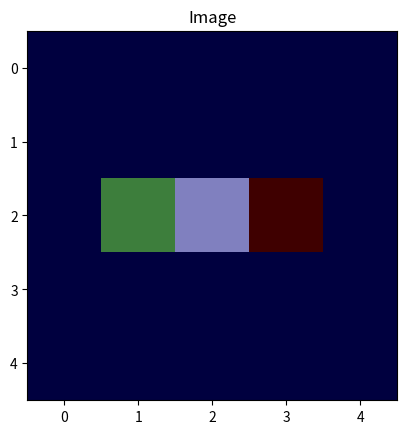

Recreate this plot in Python.
import numpy as np
import matplotlib.pyplot as plt


image = np.zeros((5, 5))
image[2, 2] = 1
seg = np.zeros((5, 5))
seg[2, 1] = 0.5
seg[2, 3] = 1

fig = plt.figure()
t = plt.imshow(image, cmap='gray', interpolation=None)
t2 = plt.imshow(seg, cmap='jet', alpha=0.5, interpolation=None)
plt.title("Image")
plt.show()